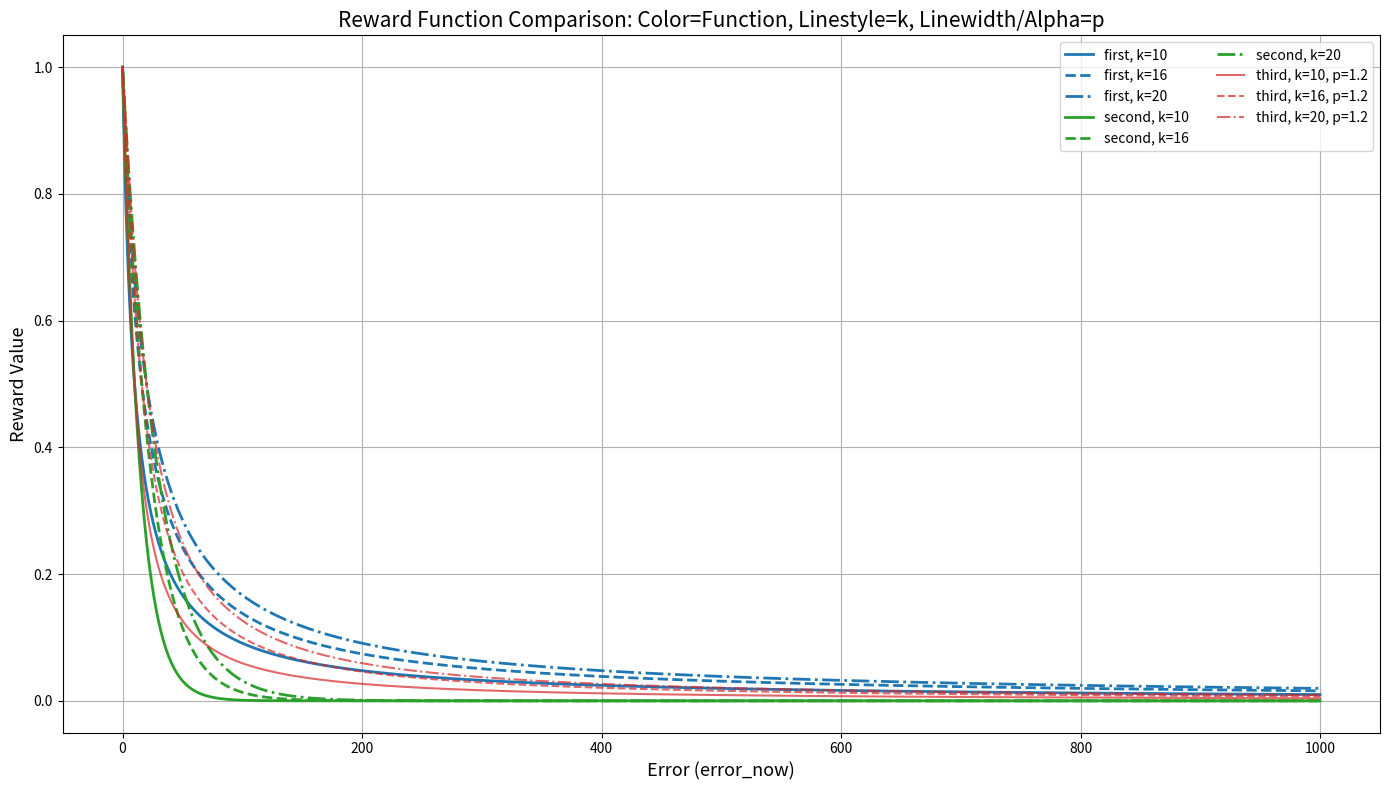

The matplotlib source for this figure:
import numpy as np


def first_function(error_now, k):
    return 1 - (error_now / k) / (1 + error_now / k)


def second_function(error_now, k):
    scaled_error = error_now * 0.69 / k
    return np.exp(-scaled_error)


def third_function(error_now, k, p=1.5):
    # 广义幂函数
    return 1 / (1 + (error_now / k) ** p)


def fourth_function(error_now, k, p=1.0, epsilon=0.1):
    """自适应幂函数"""
    normalized_error = abs(error_now) / (k + epsilon)  # 防止除零
    return 1 / (1 + normalized_error ** p) * (1 + np.tanh(1/(normalized_error + 0.1)))


def seventh_function(error_now, k, alpha=0.5):
    scaled_error = (error_now / k) ** alpha
    return np.exp(-scaled_error)


def get_reward_complex(h_error, psi_error, v_error, max_h_diff, max_psi_diff, max_v_diff, step=0):
    # 取绝对值
    max_h_diff = abs(max_h_diff)
    max_psi_diff = abs(max_psi_diff)
    max_v_diff = abs(max_v_diff)
    h_diff = abs(h_error)
    psi_diff = abs(psi_error)
    v_diff = abs(v_error)

    # 线性奖励(完成度)
    reward_h_linear = get_reward_linear_or_nonlinear(h_diff, max_h_diff, 50, first_function, 200)
    reward_psi_linear = get_reward_linear_or_nonlinear(psi_diff, max_psi_diff, 5, first_function, 10)
    reward_v_linear = get_reward_linear_or_nonlinear(v_diff, max_v_diff, 10, first_function, 25)

    # 非线性奖励参数
    k_h = 200
    k_psi = 10
    k_v = 20

    # 非线性奖励
    reward_h_scale = first_function(h_diff, k_h)
    reward_psi_scale = first_function(psi_diff, k_psi)
    reward_v_scale = first_function(v_diff, k_v)

    return [reward_h_scale, reward_psi_scale, reward_v_scale], \
        [reward_h_linear, reward_psi_linear, reward_v_linear]


def get_reward_linear_or_nonlinear(error, max_diff, min_diff, nonlinear_func, nonlinear_k):
    if max_diff < min_diff:
        return nonlinear_func(error, nonlinear_k)
    else:
        linear = 1 - error / max(max_diff, min_diff)
        return np.clip(linear, 0, 1)


if __name__ == '__main__':  # 对比几种奖励函数的差距，可以直接运行
    import matplotlib.pyplot as plt

    # 设置参数
    k_values = [10, 16, 20]
    p_values = [1.2]
    error_now = np.linspace(0, 1000, 1000)

    # 颜色分配
    color_map = {
        'first': '#1f77b4',   # 蓝色
        'third': '#d62728',  # 红色
        'second': '#2ca02c',   # 绿色
        'fourth': '#9467bd',  # 紫色
    }
    # 线型分配
    linestyles = ['-', '--', '-.', ':']

    plt.figure(figsize=(14, 8))

    ## first_function
    for idx, k in enumerate(k_values):
        plt.plot(
            error_now,
            first_function(error_now, k),
            color=color_map['first'],
            linestyle=linestyles[idx % len(linestyles)],
            linewidth=2,
            label=f'first, k={k}'
        )

    # # second_function
    for idx, k in enumerate(k_values):
        plt.plot(
            error_now,
            second_function(error_now, k),
            color=color_map['second'],
            linestyle=linestyles[idx % len(linestyles)],
            linewidth=2,
            label=f'second, k={k}'
        )

    # third_function (不同p值)
    for p_idx, p in enumerate(p_values):
        for idx, k in enumerate(k_values):

                plt.plot(
                    error_now,
                    third_function(error_now, k, p=p),
                    color=color_map['third'],
                    linestyle=linestyles[idx % len(linestyles)],
                    linewidth=1.5 + 0.5 * p_idx,  # p越大线越粗
                    alpha=0.7 + 0.1 * p_idx,      # p越大越不透明
                    label=f'third, k={k}, p={p}'   # 只在每组p的第一个k加label，避免图例太多
                )

    # # fourth_function (不同p值)
    # for p_idx, p in enumerate(p_values):
    #     for idx, k in enumerate(k_values):
    #         plt.plot(
    #             error_now,
    #             fourth_function(error_now, k, p=p),
    #             color=color_map['fourth'],
    #             linestyle=linestyles[idx % len(linestyles)],
    #             linewidth=1.5 + 0.5 * p_idx,  # p越大线越粗
    #             alpha=0.7 + 0.1 * p_idx,      # p越大越不透明
    #             label=f'fourth, k={k}, p={p}' if idx == 0 else None  # 只在每组p的第一个k加label，避免图例太多
    #         )

    # 图例只保留每种function和p的代表
    handles, labels = plt.gca().get_legend_handles_labels()
    new_handles = []
    new_labels = []
    seen = set()
    for h, l in zip(handles, labels):
        if l not in seen and l is not None:
            new_handles.append(h)
            new_labels.append(l)
            seen.add(l)
    plt.legend(new_handles, new_labels, loc='upper right', fontsize=10, ncol=2)

    plt.xlabel('Error (error_now)', fontsize=13)
    plt.ylabel('Reward Value', fontsize=13)
    plt.title('Reward Function Comparison: Color=Function, Linestyle=k, Linewidth/Alpha=p', fontsize=15)
    plt.grid(True)
    plt.tight_layout()
    plt.show()
